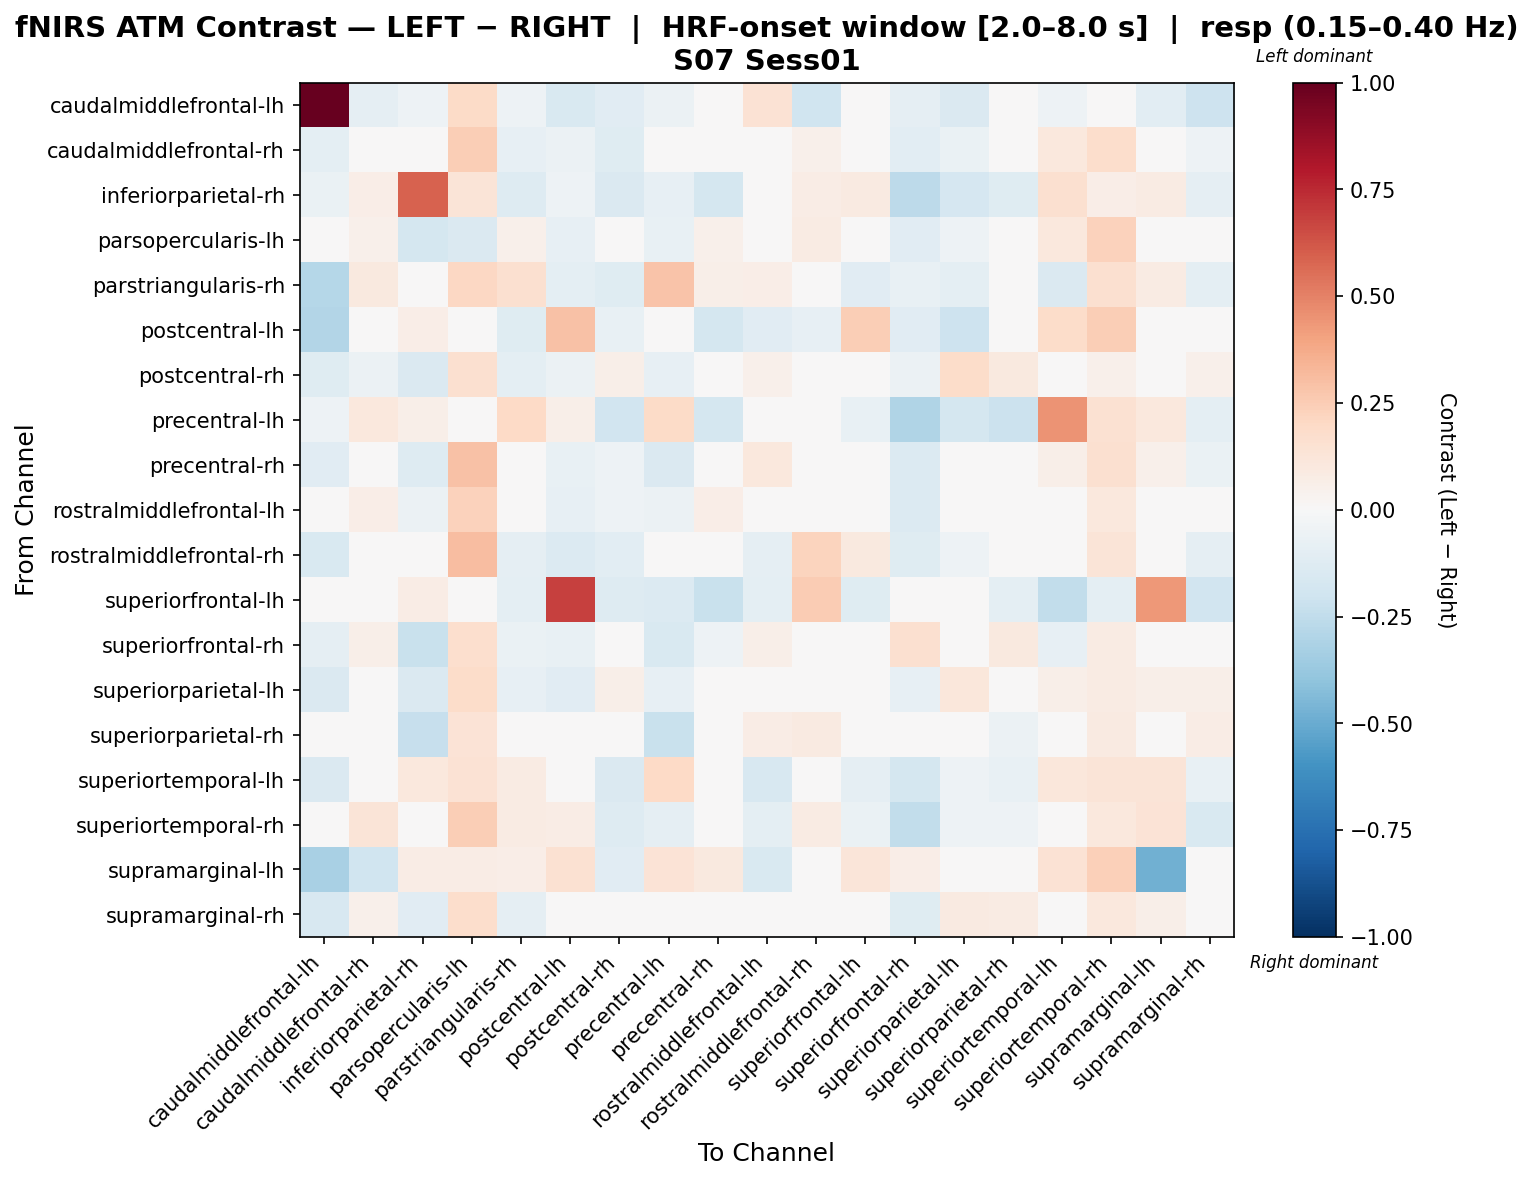

Data behind this chart, as committed beside it:
, caudalmiddlefrontal-lh, caudalmiddlefrontal-rh, inferiorparietal-rh, parsopercularis-lh, parstriangularis-rh, postcentral-lh, postcentral-rh, precentral-lh, precentral-rh, rostralmiddlefrontal-lh, rostralmiddlefrontal-rh, superiorfrontal-lh, superiorfrontal-rh, superiorparietal-lh, superiorparietal-rh, superiortemporal-lh, superiortemporal-rh, supramarginal-lh, supramarginal-rh
caudalmiddlefrontal-lh, 1.0, -0.09164, -0.05212, 0.1929, -0.05417, -0.1494, -0.1123, -0.05671, -0.03913, 0.1453, -0.2019, -0.02941, -0.09027, -0.1417, 0.02205, -0.05173, 0.0231, -0.1046, -0.2082
caudalmiddlefrontal-rh, -0.101, -0.01972, -0.01534, 0.2452, -0.08537, -0.05732, -0.1189, 0.04619, -0.03954, 0.02168, 0.05241, 0.0, -0.105, -0.06521, 0.02728, 0.109, 0.1787, -0.01923, -0.05377
inferiorparietal-rh, -0.06261, 0.06258, 0.5922, 0.1265, -0.1294, -0.05046, -0.1465, -0.08038, -0.179, 0.02669, 0.07731, 0.08958, -0.2622, -0.1656, -0.1187, 0.1588, 0.06845, 0.08322, -0.09047
parsopercularis-lh, 0.02739, 0.05383, -0.1791, -0.1477, 0.05224, -0.08036, 0.01992, -0.07526, 0.05383, -0.0251, 0.08484, 0.0, -0.1124, -0.05467, -0.01423, 0.1033, 0.2266, 0.03493, 0.03198
parstriangularis-rh, -0.2816, 0.1005, 0.0003731, 0.2054, 0.1573, -0.1007, -0.1244, 0.2843, 0.05803, 0.0683, -0.0411, -0.1126, -0.07427, -0.09442, -0.04741, -0.1483, 0.1619, 0.08313, -0.09442
postcentral-lh, -0.2949, 0.02355, 0.06928, 0.04066, -0.1245, 0.2957, -0.0751, 0.01926, -0.1772, -0.1132, -0.08071, 0.2494, -0.1132, -0.2031, 0.02773, 0.1847, 0.2494, 0.04627, -0.02403
postcentral-rh, -0.1184, -0.05687, -0.1468, 0.1631, -0.1004, -0.06055, 0.05631, -0.08107, 0.01216, 0.05417, 0.001164, -0.03732, -0.05566, 0.1801, 0.09647, -0.03134, 0.05096, 0.02042, 0.0535
precentral-lh, -0.05089, 0.1022, 0.05774, 0.03857, 0.1956, 0.06116, -0.1915, 0.1901, -0.1744, -0.04824, -0.03766, -0.07032, -0.3002, -0.1766, -0.2121, 0.4496, 0.1533, 0.1075, -0.09396
precentral-rh, -0.112, 0.01072, -0.1308, 0.2932, 0.02128, -0.07097, -0.05031, -0.1412, 0.009415, 0.107, 0.03736, -0.04201, -0.1336, -0.01793, 0.009724, 0.06197, 0.1621, 0.05319, -0.06722
rostralmiddlefrontal-lh, -0.02966, 0.06733, -0.05927, 0.2272, 0.01492, -0.08005, -0.05211, -0.06108, 0.06269, 0.001098, -0.008448, -0.0355, -0.1372, -0.008696, 0.03268, -0.02903, 0.1038, 0.04121, -0.04988
rostralmiddlefrontal-rh, -0.1526, 0.03679, -0.01062, 0.3062, -0.09214, -0.1365, -0.1079, -0.0195, -0.02474, -0.09271, 0.2234, 0.09868, -0.1175, -0.05008, 0.04263, 0.04537, 0.129, 0.01137, -0.08921
superiorfrontal-lh, 0.0, 0.0, 0.07601, 0.0, -0.09545, 0.6867, -0.1273, -0.1398, -0.2227, -0.09545, 0.2554, -0.1226, 0.01237, -0.03182, -0.09545, -0.2447, -0.09545, 0.4313, -0.1909
superiorfrontal-rh, -0.08662, 0.05514, -0.2215, 0.169, -0.06281, -0.07499, 0.03575, -0.1516, -0.05439, 0.05776, 0.04629, -0.03097, 0.1567, 0.03354, 0.09977, -0.08575, 0.07934, 0.04064, -0.00534
superiorparietal-lh, -0.1458, -0.01685, -0.1447, 0.1832, -0.08248, -0.1165, 0.0599, -0.08096, -0.014, 0.01798, 0.04079, -0.03017, -0.07939, 0.1107, 0.04775, 0.05692, 0.08257, 0.05534, 0.05576
superiorparietal-rh, -0.0003472, 0.04023, -0.2281, 0.1368, -0.04854, -0.01967, 0.04426, -0.2232, 0.04401, 0.07132, 0.08706, -0.03346, -0.04622, 0.04122, -0.05814, -0.01486, 0.08964, 0.04118, 0.07683
superiortemporal-lh, -0.1482, 0.03818, 0.1085, 0.1439, 0.08001, 0.04412, -0.1472, 0.2015, -0.03402, -0.1575, -0.03078, -0.0915, -0.1726, -0.05102, -0.07314, 0.1125, 0.1264, 0.1254, -0.0745
superiortemporal-rh, -0.02297, 0.1288, -0.005425, 0.2488, 0.08037, 0.07408, -0.13, -0.09338, 0.01837, -0.09511, 0.08542, -0.0685, -0.2486, -0.05412, -0.05005, 0.04619, 0.1016, 0.1367, -0.1523
supramarginal-lh, -0.3251, -0.1964, 0.07536, 0.07536, 0.06856, 0.1522, -0.1163, 0.1378, 0.09594, -0.1485, 0.002581, 0.1176, 0.0691, 0.02684, 0.03407, 0.1427, 0.2415, -0.4838, 0.03045
supramarginal-rh, -0.164, 0.0502, -0.1113, 0.1786, -0.08802, -0.003812, 0.02148, -0.02693, -0.02865, -0.03147, -0.03393, -0.03981, -0.1231, 0.08801, 0.08169, 0.03169, 0.1083, 0.05723, 0.03392
